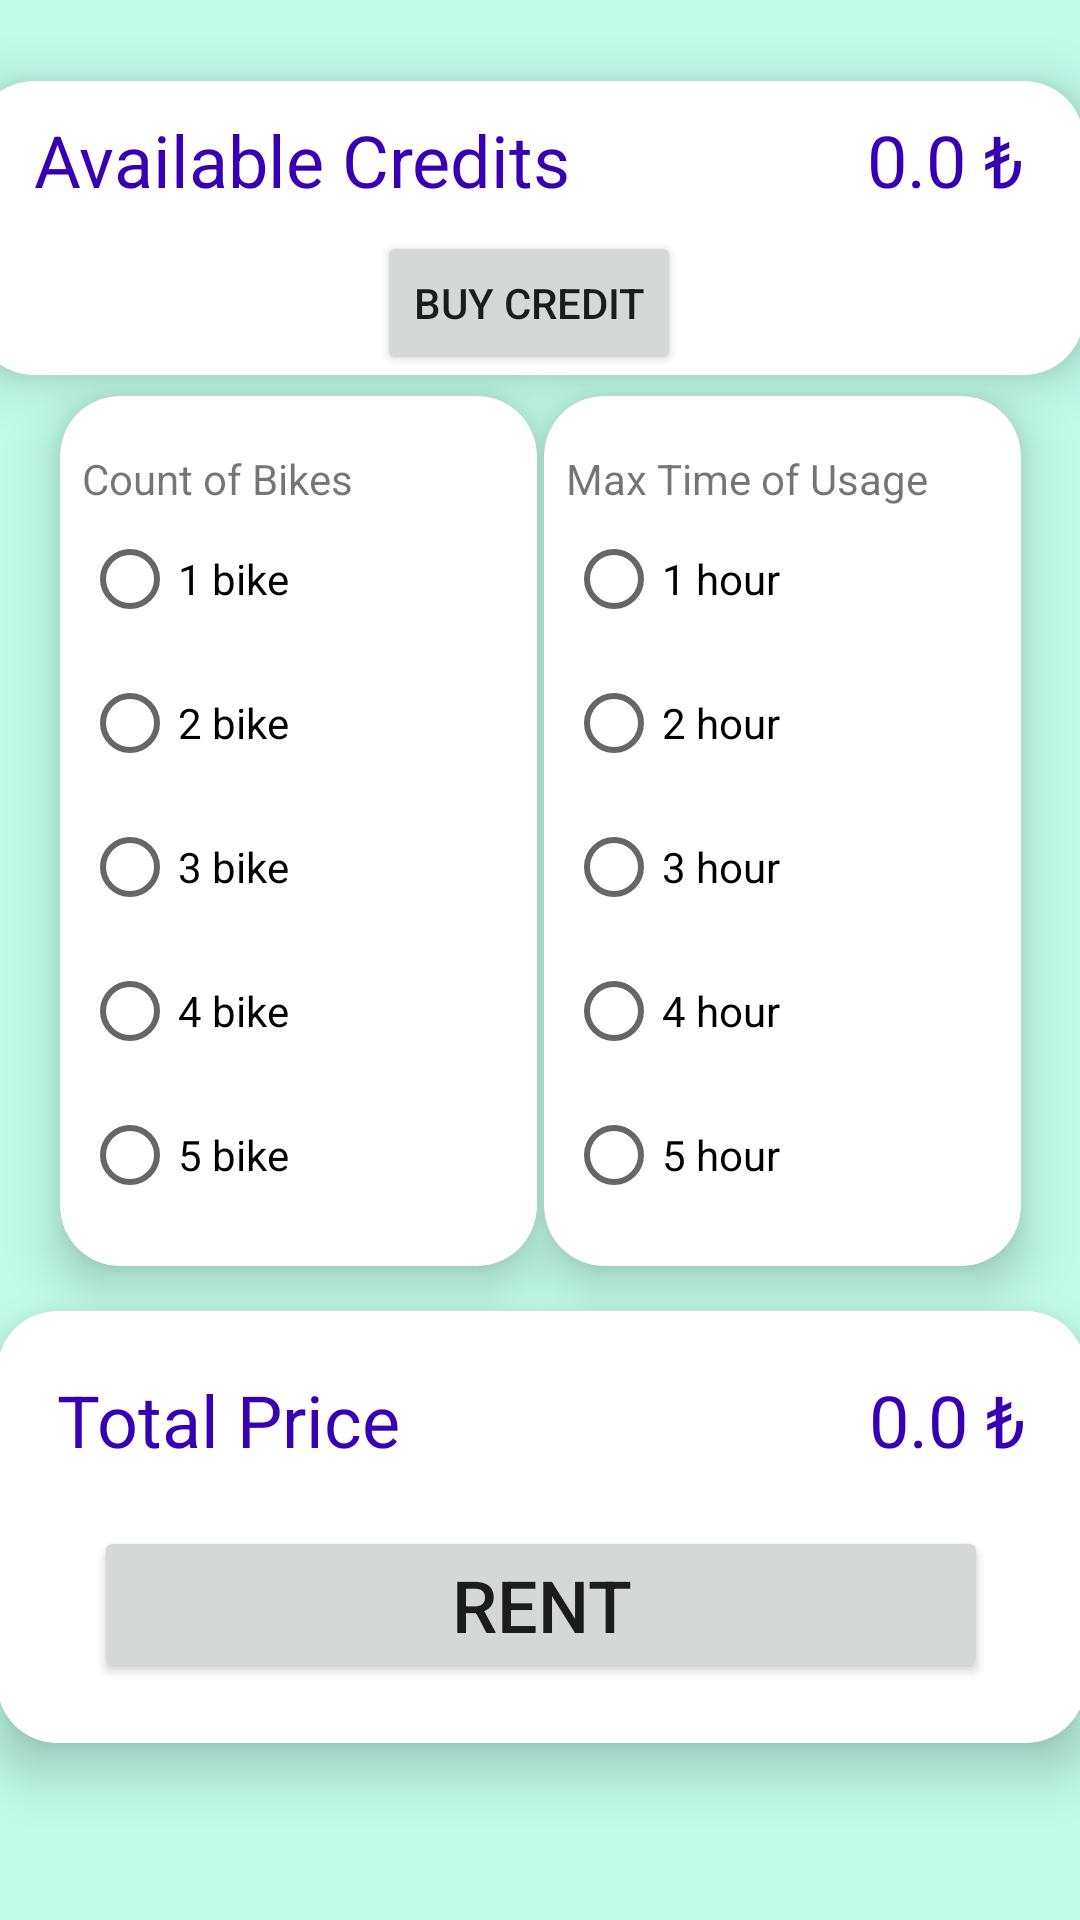

Write the Android layout XML for this screen, with the resource values it uses.
<!-- AndroidManifest.xml: application theme Theme.RentBis -->
<!-- res/layout/activity_rent_page.xml -->
<?xml version="1.0" encoding="utf-8"?>
<androidx.constraintlayout.widget.ConstraintLayout xmlns:android="http://schemas.android.com/apk/res/android"
    xmlns:app="http://schemas.android.com/apk/res-auto"
    xmlns:tools="http://schemas.android.com/tools"
    android:layout_width="match_parent"
    android:layout_height="match_parent"
    android:background="#C0FBE8"
    tools:context=".RentPage">

    <androidx.cardview.widget.CardView
        android:layout_width="195dp"
        android:layout_height="338dp"
        app:cardBackgroundColor="@color/white"
        app:cardCornerRadius="20dp"
        app:cardElevation="10dp"
        app:cardMaxElevation="12dp"
        app:cardPreventCornerOverlap="true"
        app:cardUseCompatPadding="true"
        app:layout_constraintBottom_toBottomOf="parent"
        app:layout_constraintEnd_toEndOf="parent"
        app:layout_constraintHorizontal_bias="0.013"
        app:layout_constraintStart_toStartOf="parent"
        app:layout_constraintTop_toTopOf="parent"
        app:layout_constraintVertical_bias="0.358"
        tools:ignore="MissingConstraints">

        <RadioGroup
            android:id="@+id/radiogroup"
            android:layout_width="144dp"
            android:layout_height="272dp"
            android:layout_gravity="bottom|center_horizontal">

            <TextView
                android:id="@+id/textView14"
                android:layout_width="match_parent"
                android:layout_height="wrap_content"
                android:text="Count of Bikes" />

            <RadioButton
                android:id="@+id/bike1"
                android:layout_width="match_parent"
                android:layout_height="wrap_content"
                android:text="1 bike" />

            <RadioButton
                android:id="@+id/bike2"
                android:layout_width="match_parent"
                android:layout_height="wrap_content"
                android:text="2 bike" />

            <RadioButton
                android:id="@+id/bike3"
                android:layout_width="match_parent"
                android:layout_height="wrap_content"
                android:text="3 bike" />

            <RadioButton
                android:id="@+id/bike4"
                android:layout_width="match_parent"
                android:layout_height="wrap_content"
                android:text="4 bike" />

            <RadioButton
                android:id="@+id/bike5"
                android:layout_width="match_parent"
                android:layout_height="wrap_content"
                android:text="5 bike" />
        </RadioGroup>
    </androidx.cardview.widget.CardView>

    <androidx.cardview.widget.CardView
        android:layout_width="406dp"
        android:layout_height="146dp"
        app:cardBackgroundColor="@color/white"
        app:cardCornerRadius="20dp"
        app:cardElevation="10dp"
        app:cardMaxElevation="12dp"
        app:cardPreventCornerOverlap="true"
        app:cardUseCompatPadding="true"
        app:layout_constraintBottom_toBottomOf="parent"
        app:layout_constraintEnd_toEndOf="parent"
        app:layout_constraintHorizontal_bias="0.592"
        app:layout_constraintStart_toStartOf="parent"
        app:layout_constraintTop_toTopOf="parent"
        app:layout_constraintVertical_bias="0.006"
        tools:ignore="MissingConstraints" >

        <TextView
            android:id="@+id/textView16"
            android:layout_width="wrap_content"
            android:layout_height="wrap_content"
            android:text="Available Credits"
            android:textColor="@color/purple_700"
            android:layout_marginLeft="20dp"
            android:layout_marginTop="10dp"
            android:textSize="24sp"
            android:layout_gravity="top|left"
            />
        <TextView
            android:id="@+id/textView15"
            android:layout_width="wrap_content"
            android:layout_height="wrap_content"
            android:text="0.0 ₺"
            android:layout_marginRight="20dp"
            android:textColor="@color/purple_700"
            android:layout_marginTop="10dp"
            android:textSize="24sp"
            android:layout_gravity="top|right"
            />

        <Button
            android:id="@+id/button3"
            android:layout_width="wrap_content"
            android:layout_height="wrap_content"
            android:layout_gravity="bottom|center_horizontal"
            android:text="Buy Credit" />
    </androidx.cardview.widget.CardView>

    <androidx.cardview.widget.CardView
        android:layout_width="195dp"
        android:layout_height="338dp"
        app:cardBackgroundColor="@color/white"
        app:cardCornerRadius="20dp"
        app:cardElevation="10dp"
        app:cardMaxElevation="12dp"
        app:cardPreventCornerOverlap="true"
        app:cardUseCompatPadding="true"
        app:layout_constraintBottom_toBottomOf="parent"
        app:layout_constraintEnd_toEndOf="parent"
        app:layout_constraintHorizontal_bias="0.99"
        app:layout_constraintStart_toStartOf="parent"
        app:layout_constraintTop_toTopOf="parent"
        app:layout_constraintVertical_bias="0.358"
        tools:ignore="MissingConstraints">

        <RadioGroup
            android:id="@+id/RadioGroup"
            android:layout_width="144dp"
            android:layout_height="272dp"
            android:layout_gravity="bottom|center_horizontal">

            <TextView
                android:id="@+id/textView10"
                android:layout_width="match_parent"
                android:layout_height="wrap_content"
                android:text="Max Time of Usage" />

            <RadioButton
                android:id="@+id/hour1"
                android:layout_width="match_parent"
                android:layout_height="wrap_content"
                android:text="1 hour" />

            <RadioButton
                android:id="@+id/hour2"
                android:layout_width="match_parent"
                android:layout_height="wrap_content"
                android:text="2 hour" />

            <RadioButton
                android:id="@+id/hour3"
                android:layout_width="match_parent"
                android:layout_height="wrap_content"
                android:text="3 hour" />

            <RadioButton
                android:id="@+id/hour4"
                android:layout_width="match_parent"
                android:layout_height="wrap_content"
                android:text="4 hour" />

            <RadioButton
                android:id="@+id/hour5"
                android:layout_width="match_parent"
                android:layout_height="wrap_content"
                android:text="5 hour" />
        </RadioGroup>
    </androidx.cardview.widget.CardView>

    <androidx.cardview.widget.CardView
        android:layout_width="399dp"
        android:layout_height="192dp"
        app:cardBackgroundColor="@color/white"
        app:cardCornerRadius="20dp"
        app:cardElevation="10dp"
        app:cardMaxElevation="12dp"
        app:cardPreventCornerOverlap="true"
        app:cardUseCompatPadding="true"
        app:layout_constraintBottom_toBottomOf="parent"
        app:layout_constraintEnd_toEndOf="parent"
        app:layout_constraintStart_toStartOf="parent"
        app:layout_constraintTop_toTopOf="parent"
        app:layout_constraintVertical_bias="0.922"
        tools:ignore="MissingConstraints">

        <TextView
            android:id="@+id/textView11"
            android:layout_width="wrap_content"
            android:layout_height="wrap_content"
            android:layout_gravity="top|left"
            android:layout_marginLeft="20dp"
            android:layout_marginTop="20dp"
            android:text="Total Price"
            android:textColor="@color/purple_700"
            android:textSize="24sp" />

        <TextView
            android:id="@+id/textView12"
            android:layout_width="wrap_content"
            android:layout_height="wrap_content"
            android:layout_gravity="top|right"
            android:layout_marginTop="20dp"
            android:layout_marginRight="20dp"
            android:text="0.0 ₺"
            android:textColor="@color/purple_700"
            android:textSize="24sp" />

        <Button
            android:id="@+id/button2"
            android:layout_width="298dp"
            android:layout_height="wrap_content"
            android:layout_gravity="bottom|center"
            android:layout_marginBottom="20dp"
            android:text="Rent"
            android:textSize="24sp" />

    </androidx.cardview.widget.CardView>

</androidx.constraintlayout.widget.ConstraintLayout>
<!-- resources referenced by this layout -->
<resources>
  <color name="purple_700">#FF3700B3</color>
  <color name="white">#FFFFFFFF</color>
  <style name="Theme.RentBis" parent="Theme.MaterialComponents.DayNight.NoActionBar">
          
          <item name="colorPrimary">#008FEE</item>
          <item name="colorPrimaryVariant">#C0FBE8</item>
          <item name="colorOnPrimary">@color/white</item>
          
          <item name="colorSecondary">@color/teal_200</item>
          <item name="colorSecondaryVariant">@color/teal_700</item>
          <item name="colorOnSecondary">@color/black</item>
          
          <item name="android:statusBarColor" tools:targetApi="l">?attr/colorPrimaryVariant</item>
          
      </style>
  <color name="teal_200">#FF03DAC5</color>
  <color name="teal_700">#FF018786</color>
  <color name="black">#FF000000</color>
</resources>
